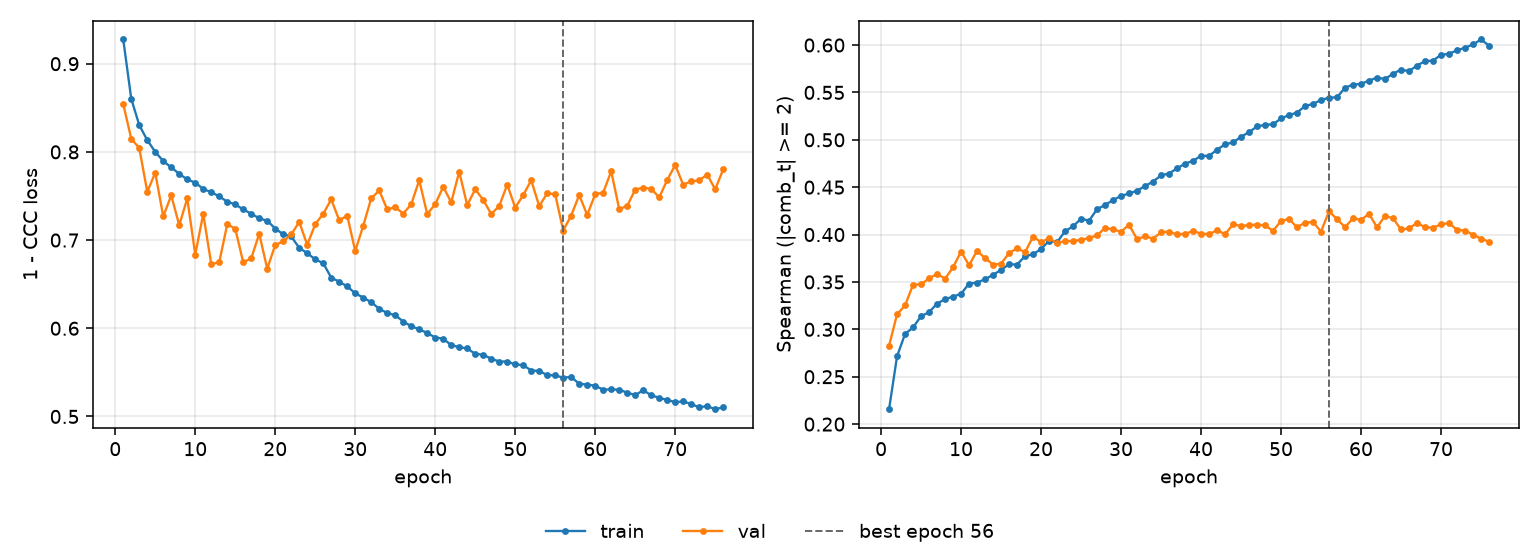

The file beside this chart, header and first rows:
epoch, tr_loss, vl_loss, tr_sp, vl_sp, is_best
1, 0.9275, 0.8542, 0.2157, 0.2826, False
2, 0.8603, 0.8149, 0.2716, 0.316, False
3, 0.8304, 0.8044, 0.2951, 0.3252, False
4, 0.8134, 0.7549, 0.302, 0.3472, False
5, 0.8, 0.7763, 0.3139, 0.3474, False
6, 0.7896, 0.7268, 0.318, 0.3538, False
7, 0.7824, 0.7508, 0.3272, 0.3585, False
8, 0.7751, 0.7168, 0.3317, 0.3534, False
9, 0.7687, 0.7473, 0.3346, 0.3655, False
10, 0.7652, 0.6836, 0.3374, 0.3821, False
11, 0.758, 0.7297, 0.3483, 0.3676, False
12, 0.7542, 0.6727, 0.3494, 0.3829, False
13, 0.7496, 0.675, 0.3528, 0.3751, False
14, 0.7435, 0.7179, 0.3576, 0.3683, False
15, 0.7405, 0.7129, 0.3627, 0.3693, False
16, 0.7347, 0.6747, 0.3687, 0.3805, False
17, 0.7299, 0.6793, 0.3683, 0.3856, False
18, 0.7247, 0.7072, 0.3772, 0.3814, False
19, 0.7219, 0.6675, 0.3793, 0.3977, False
20, 0.7131, 0.6945, 0.3847, 0.392, False
21, 0.7065, 0.6985, 0.3934, 0.3962, False
22, 0.7041, 0.7065, 0.3919, 0.391, False
23, 0.6912, 0.7205, 0.4036, 0.3932, False
24, 0.6851, 0.6946, 0.4086, 0.3932, False
25, 0.6782, 0.718, 0.4168, 0.3945, False
26, 0.6737, 0.7298, 0.4146, 0.3964, False
27, 0.6574, 0.7461, 0.4268, 0.399, False
28, 0.6528, 0.7224, 0.4312, 0.4071, False
29, 0.6475, 0.7277, 0.4364, 0.4054, False
30, 0.6397, 0.6876, 0.4407, 0.403, False
31, 0.6348, 0.7162, 0.4434, 0.4104, False
32, 0.6295, 0.7474, 0.4461, 0.3951, False
33, 0.6222, 0.7562, 0.4512, 0.3982, False
34, 0.6173, 0.7348, 0.4559, 0.3957, False
35, 0.6149, 0.7373, 0.4624, 0.4024, False
36, 0.6076, 0.7301, 0.4644, 0.4031, False
37, 0.6024, 0.7405, 0.4699, 0.4001, False
38, 0.5987, 0.7678, 0.4748, 0.4009, False
39, 0.5947, 0.7295, 0.4778, 0.4037, False
40, 0.5895, 0.7407, 0.4832, 0.4011, False
41, 0.5882, 0.7604, 0.483, 0.4004, False
42, 0.5809, 0.7428, 0.4895, 0.4045, False
43, 0.5786, 0.7774, 0.4952, 0.4003, False
44, 0.5771, 0.7396, 0.4972, 0.4108, False
45, 0.571, 0.7576, 0.5032, 0.4091, False
46, 0.57, 0.7456, 0.508, 0.41, False
47, 0.5655, 0.7296, 0.5141, 0.4106, False
48, 0.5623, 0.7385, 0.5158, 0.4096, False
49, 0.5623, 0.7629, 0.5164, 0.404, False
50, 0.5589, 0.7368, 0.5225, 0.4143, False
51, 0.5583, 0.751, 0.5261, 0.4167, False
52, 0.5521, 0.7678, 0.5287, 0.4075, False
53, 0.5517, 0.7385, 0.5356, 0.4127, False
54, 0.5468, 0.7531, 0.538, 0.4133, False
55, 0.5465, 0.7518, 0.5419, 0.4031, False
56, 0.544, 0.7108, 0.5445, 0.4245, True
57, 0.5448, 0.7279, 0.5448, 0.4163, False
58, 0.537, 0.7511, 0.555, 0.4079, False
59, 0.5361, 0.7284, 0.5583, 0.4171, False
60, 0.5349, 0.7521, 0.559, 0.4155, False
... 16 more rows
